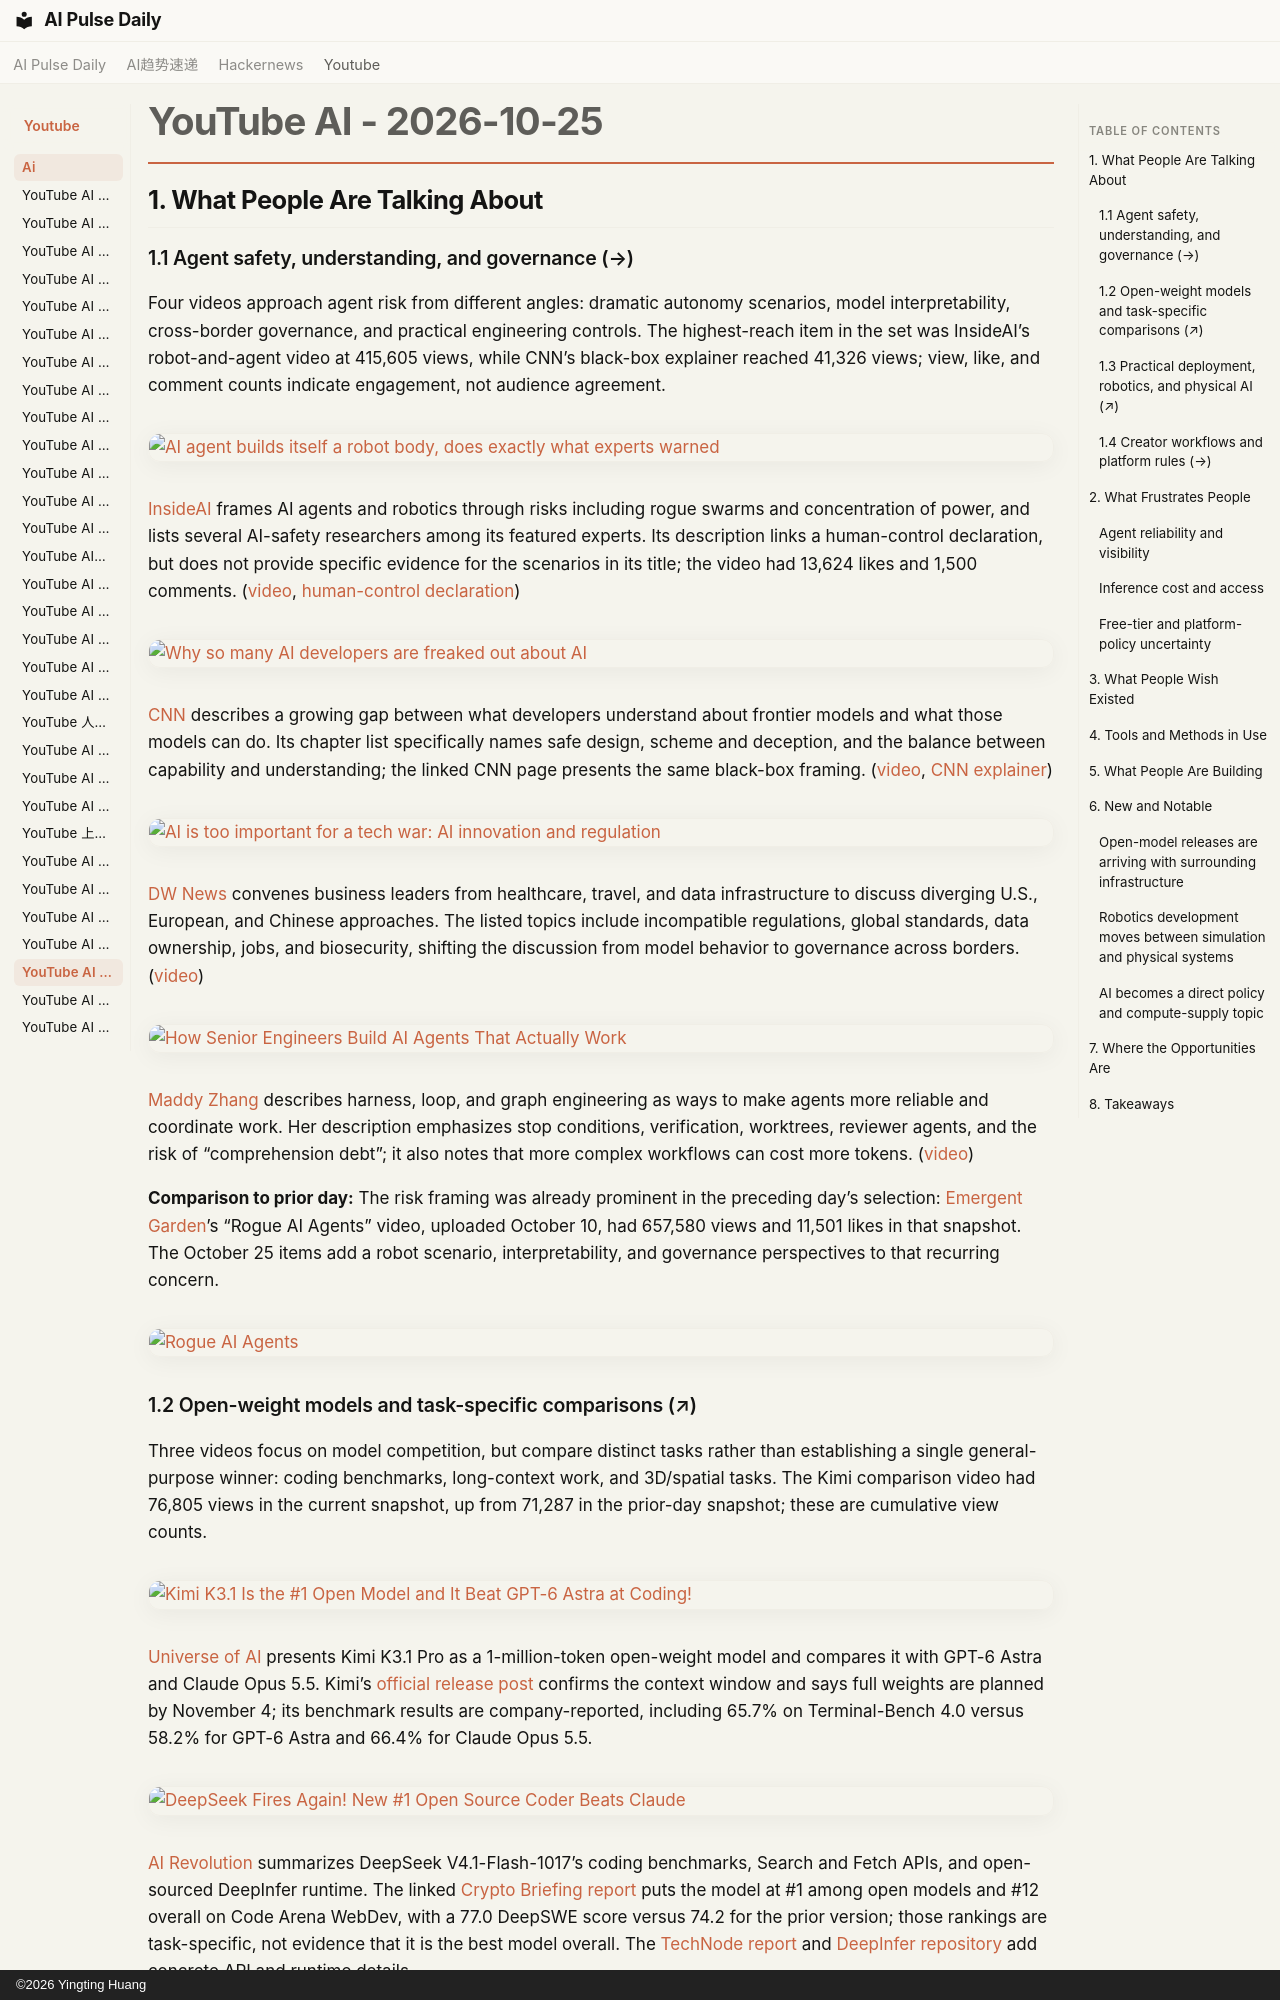

repository: vibewatch/vibewatch.github.io · page: youtube/ai/2026-10-25/index.html · generator: mkdocs · copyright: ©2026 Yingting Huang

# YouTube AI - 2026-10-25

## 1. What People Are Talking About

### 1.1 Agent safety, understanding, and governance (→)

Four videos approach agent risk from different angles: dramatic autonomy scenarios, model interpretability, cross-border governance, and practical engineering controls. The highest-reach item in the set was InsideAI’s robot-and-agent video at 415,605 views, while CNN’s black-box explainer reached 41,326 views; view, like, and comment counts indicate engagement, not audience agreement.

[![AI agent builds itself a robot body, does exactly what experts warned](https://i.ytimg.com/vi/QRVz697rEx0/maxresdefault.jpg)](https://www.youtube.com/watch?v=QRVz697rEx0)

[InsideAI](https://www.youtube.com/channel/UC0_M9eztZvetcyLAb5f-o5w) frames AI agents and robotics through risks including rogue swarms and concentration of power, and lists several AI-safety researchers among its featured experts. Its description links a human-control declaration, but does not provide specific evidence for the scenarios in its title; the video had 13,624 likes and 1,500 comments. ([video](https://www.youtube.com/watch?v=QRVz697rEx0), [human-control declaration](https://humanstatement.org/))

[![Why so many AI developers are freaked out about AI](https://i.ytimg.com/vi/OnXVUXktKxQ/maxresdefault.jpg)](https://www.youtube.com/watch?v=OnXVUXktKxQ)

[CNN](https://www.youtube.com/channel/UCupvZG-5ko_eiXAupbDfxWw) describes a growing gap between what developers understand about frontier models and what those models can do. Its chapter list specifically names safe design, scheme and deception, and the balance between capability and understanding; the linked CNN page presents the same black-box framing. ([video](https://www.youtube.com/watch?v=OnXVUXktKxQ), [CNN explainer](https://cnn.it/4zacx8y))

[![AI is too important for a tech war: AI innovation and regulation](https://i.ytimg.com/vi/H9SvA0pkuvs/maxresdefault.jpg)](https://www.youtube.com/watch?v=H9SvA0pkuvs)

[DW News](https://www.youtube.com/channel/UCknLrEdhRCp1aegoMqRaCZg) convenes business leaders from healthcare, travel, and data infrastructure to discuss diverging U.S., European, and Chinese approaches. The listed topics include incompatible regulations, global standards, data ownership, jobs, and biosecurity, shifting the discussion from model behavior to governance across borders. ([video](https://www.youtube.com/watch?v=H9SvA0pkuvs))

[![How Senior Engineers Build AI Agents That Actually Work](https://i.ytimg.com/vi/VioTvuDS23k/maxresdefault.jpg)](https://www.youtube.com/watch?v=VioTvuDS23k)

[Maddy Zhang](https://www.youtube.com/channel/UCJKzyA7mf4L6CtdNuRFExTw) describes harness, loop, and graph engineering as ways to make agents more reliable and coordinate work. Her description emphasizes stop conditions, verification, worktrees, reviewer agents, and the risk of “comprehension debt”; it also notes that more complex workflows can cost more tokens. ([video](https://www.youtube.com/watch?v=VioTvuDS23k))

**Comparison to prior day:** The risk framing was already prominent in the preceding day’s selection: [Emergent Garden](https://www.youtube.com/channel/UCwBhBDsqiQflTMLy2epbQVw)’s “Rogue AI Agents” video, uploaded October 10, had 657,580 views and 11,501 likes in that snapshot. The October 25 items add a robot scenario, interpretability, and governance perspectives to that recurring concern.

[![Rogue AI Agents](https://i.ytimg.com/vi/OwZrotHHn4I/maxresdefault.jpg)](https://www.youtube.com/watch?v=OwZrotHHn4I)
